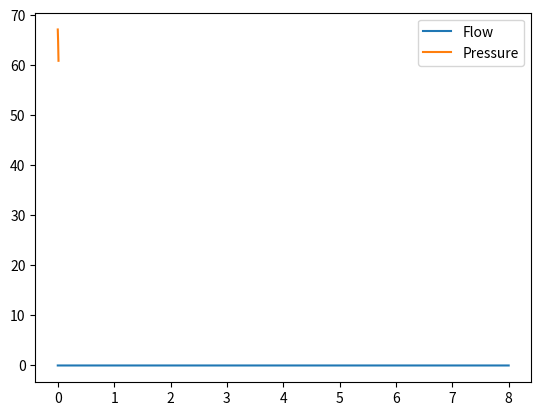

The matplotlib source for this figure:
# newww code  1
import numpy as np
import matplotlib.pyplot as plt

# functions definition:
def Integrated_ode():
    global Aav, Amv, Apv, Atv, Gpw, Epua, Epuc, Epuv, Epwv, Epwc
    global yavymv, ypv, ytv, ypua, ypuc, ypuv, ypwa, ypwc, ypwv
    global Rav, Rmv, Rpua, Rpuc, Rpuv, Rpv, Rpwc, Rpwv, Rtv, bav, bmv, bpv, btv
    global Spua, Spuc, Spuv, Spwc, Spwv
    global Zpua, Zpuc, Zpuv, Zpwc, Zpwv
    global Caor, Cart, Ccap, Cven, Cvca
    global yaor, yart, ycap, yven, yvca
    global Raor, Rart, Rcap, Rven, Rvca
    global Saor, Sart, Scap, Sven, Svca
    global dvq, P_0d
    global dv, v, q
    global ela, era, plv, prv, Sla, Slv, Sra, Srv, ppc, pit, qco, Tduration, ddt, tcr

    dvq[0, 0] = q[0, 14] - q[0, 0]  # Venous volume

    P_0d[0, 0] = v[0, 0] / Cven + Sven * dv[0, 0]  # Venous  Pressure

    dvq[0, 1] = (v[0, 0] / Cven + Sven * dv[0, 0] - Rven * q[0, 0] - v[0, 1] / Cvca - Svca * dv[
        0, 1]) / yven  # Venous flow

    dvq[0, 2] = q[0, 0] - q[0, 1]  # VC volume

    P_0d[0, 1] = v[0, 1] / Cvca + Svca * dv[0, 1]  # VC Pressure

    dvq[0, 3] = (v[0, 1] / Cvca - era * v[0, 2] - Rvca * q[0, 1] + Svca * dv[0, 1] - Sra * dv[
        0, 2] - ppc - pit) / yvca  # VC Flow

    qco = 0.0

    dvq[0, 4] = q[0, 1] + qco - q[0, 2]  # RA volume

    P_0d[0, 3] = era * v[0, 2] + Sra * dv[0, 2] + ppc + pit  # RA pressure

    dvq[0, 5] = era * v[0, 2] - prv - Rtv * q[0, 2] - btv * q[0, 2] * np.absolute(q[0, 2]) + Sra * dv[0, 2] - Srv * dv[
        0, 3] / ytv  # TV flow

    dvq[0, 6] = q[0, 2] - q[0, 3]  # RV volume

    P_0d[0, 5] = prv + Srv * dv[0, 3] + ppc + pit  # RV pressure

    dvq[0, 7] = prv - Epua * Zpua - Rpv * q[0, 3] - bpv * q[0, 3] * np.absolute(q[0, 3]) + Srv * dv[0, 3] - Spua * dv[
        0, 4] + ppc / ypv  # PV flow

    dvq[0, 8] = q[0, 3] - q[0, 4] - q[0, 7]  # Pulmonary Artery volume

    P_0d[0, 7] = Epua * Zpua + Spua * dv[0, 4] + pit  # Pulmonary Artery Pressure

    dvq[0, 9] = (Epua * Zpua - Epuc * Zpuc - Rpua * q[0, 4] + Spua * dv[0, 4] - Spuc * dv[
        0, 5]) / ypua  # Pulmonary Artery Flow

    dvq[0, 10] = q[0, 4] - q[0, 5]  # Pulmonary Capillary volume

    P_0d[0, 9] = Epuc * Zpuc + Spuc * dv[0, 5] + pit  # Pulmonary Capillary Pressure

    dvq[0, 11] = (Epuc * Zpuc - Epuv * Zpuv - Rpuc * q[0, 5] + Spuc * dv[0, 5] - Spuv * dv[
        0, 6]) / ypuc  # Pulmonary Capillary Flow

    dvq[0, 12] = q[0, 5] - q[0, 6]  # Pulmonary Vein volume

    P_0d[0, 11] = Epuv * Zpuv + Spuv * dv[0, 6] + pit  # Pulmonary Vein Pressure

    dvq[0, 13] = (Epuv * Zpuv - ela * v[0, 9] - Rpuv * q[0, 6] + Spuv * dv[0, 6] - Sla * dv[
        0, 9] - ppc) / ypuv  # Pulmonary Vein flow

    if Gpw > 0:
        dvq[0, 14] = Epua * Zpua - Epwc * Zpwc - q[0, 7] / gpw + Spua * dv[0, 4] - Spwc * dv[
            0, 7] / ypwa  # Pulmonary Wedge ##Artery flow
    else:
        dvq[0, 14] = 0

    dvq[0, 15] = q[0, 7] - q[0, 8]  # Pulmonary Wedge capillary volume

    P_0d[0, 14] = Epwc * Zpwc + Spwc * dv[0, 7] + pit  # Pulmonary Wedge capillary Pressure

    dvq[0, 16] = (Epwc * Zpwc - Epwv * Zpwv - Rpwc * q[0, 8] + Spwc * dv[0, 7] - Spwv * dv[
        0, 8]) / ypwc  # Pulmonary Wedge capillary Flow

    dvq[0, 17] = q[0, 8] - q[0, 9]  # Pulmonary Wedge vein Volume

    P_0d[0, 16] = Epwv * Zpwv + Spwv * dv[0, 8] + pit  # Pulmonary Wedge vein Pressure

    dvq[0, 18] = (Epwv * Zpwv - ela * v[0, 9] - Rpwv * q[0, 9] + Spwv * dv[0, 8] - Sla * dv[
        0, 9] - ppc) / ypwv  # Pulmonary Wedge vein Flow

    dvq[0, 19] = q[0, 6] + q[0, 9] - q[0, 10]  # LA volume

    P_0d[0, 18] = ela * v[0, 9] + Sla * dv[0, 9] + ppc + pit  # LA Pressure

    dvq[0, 20] = ela * v[0, 9] - plv - Rmv * q[0, 10] - bmv * q[0, 10] * np.absolute(q[0, 10]) + Sla * dv[0, 9] - Slv * \
                 dv[
                     0, 10] / ymv  # Mitral flow

    dvq[0, 21] = q[0, 10] - q[0, 11]  # LV volume

    P_0d[0, 20] = plv + Slv * dv[0, 10] + ppc + pit  # LV Pressure

    dvq[0, 22] = (plv - v[0, 11] / Caor - Rav * q[0, 11] - (bav * q[0, 11]) * np.absolute(q[0, 11]) + Slv * dv[
        0, 10] - Saor * dv[0, 11] + ppc + pit) / yav  # Aortic Flow

    # Adjust the state of cardiac valve
    if Aav == 0.0 and q[0, 11] <= 0.000000001:
        dvq[0, 22] = 0.0

    if (np.absolute(tcr - Tduration) <= ddt * 0.5 or tcr < 0.1) or (Amv == 0.0 and q[0, 10] < 0.000000001):
        dvq[0, 20] = 0.0

    if Apv == 0.0 and q[0, 3] <= 0.00000001:
        dvq[0, 7] = 0.0

    if np.absolute(tcr - Tduration) <= ddt * 0.5 or tcr < 0.1 or (Atv == 0.0 and q[0, 2] <= 0.000000001):
        dvq[0, 5] = 0.0

    dvq[0, 23] = q[0, 11] - q[0, 12]  # Aorta volume

    P_0d[0, 22] = v[0, 11] / Caor + Saor * dv[0, 11]  # Aorta Presuure

    dvq[0, 24] = (v[0, 11] / Caor + Saor * dv[0, 11] - q[0, 12] * Raor - v[0, 12] / Cart - Sart * dv[
        0, 12]) / yaor  # Aorta Flow

    dvq[0, 25] = q[0, 12] - q[0, 13]  # Artery Volume

    P_0d[0, 24] = v[0, 12] / Cart + Sart * dv[0, 12]  # Artery Pressure

    dvq[0, 26] = (v[0, 12] / Cart + Sart * dv[0, 12] - q[0, 13] * Rart - v[0, 13] / Ccap - Scap * dv[
        0, 13]) / yart  # Artery Flow

    dvq[0, 27] = q[0, 13] - q[0, 14]  # Capillarya Volume

    P_0d[0, 26] = v[0, 13] / Ccap + Scap * dv[0, 13]  # Capillary Pressure

    dvq[0, 28] = (v[0, 13] / Ccap + Scap * dv[0, 13] - q[0, 14] * Rcap - v[0, 0] / Cven - Sven * dv[
        0, 0]) / ycap  # Capillary Pressure

    return dvq, P_0d


def Ecal(EEE, ZZZ, vol):
    EcalR = EEE * np.exp(vol / ZZZ)
    return EcalR


def Lvecal():
    global Elva, Elvb
    global elv, FL
    global tee, tcr
    tcal = tcr

    if tcal <= tee:
        elv = FL * Elva * 0.5 * (1.0 - np.cos(3.1415926 * tcal / tee)) + Elvb / FL
    else:
        if tcal <= 1.5 * tee:
            elv = FL * Elva * 0.5 * (1.0 + np.cos(3.1415926 * (tcal - tee) / (0.5 * tee))) + Elvb / FL
        else:
            elv = Elvb / FL


def Laecal():
    global tcr, ela, Elaa, tap, Tduration
    global teec
    global teer
    tcal = tcr
    teec = tar - tac
    teer = teec
    tap = tar + teer - Tduration

    if (tcal >= 0.0 and tcal <= tap):
        ela = Elaa * 0.5 * (1.0 + np.cos(3.1415926 * (tcal + Tduration - tar) / teer)) + Elab

    if (tcal > tap and tcal <= tac):
        ela = Elab

    if (tcal > tac and tcal <= tar):
        ela = Elaa * 0.5 * (1.0 - np.cos(3.1415926 * (tcal - tac) / teec)) + Elab

    # c if (tcal > tar. and.tcal <= (tar+teer)) then
    if (tcal > tar and tcal <= Tduration):
        ela = Elaa * 0.5 * (1.0 + np.cos(3.1415926 * (tcal - tar) / teer)) + Elab


def Rvecal():
    global tcr, FR1, Erva, tee, Ervb
    global erv
    tcal = tcr

    if tcal <= tee:
        erv = FR1 * Erva * 0.5 * (1.0 - np.cos(3.1415926 * tcal / tee)) + Ervb / FR1
    else:
        if tcal <= 1.5 * tee:
            erv = FR1 * Erva * 0.5 * (1.0 + np.cos(2.0 * 3.1415926 * (tcal - tee) / tee)) + Ervb / FR1
        else:
            erv = Ervb / FR1


def Raecal():
    global teer, Eraa, Erab
    global tar, tac, tcr
    global era, Tduration
    eec = tar - tac
    teer = teec
    tcal = tcr
    tap = tar + teer - Tduration

    if 0 <= tcal <= tap:
        era = Eraa * 0.5 * (1.0 + np.cos(3.1415926 * (tcal + Tduration - tar) / teer)) + Erab

    if tap < tcal <= tac:
        era = Erab

    if tcal > tac and tcal <= tar:
        era = Eraa * 0.5 * (1.0 - np.cos(3.1415926 * (tcal - tac) / teec)) + Erab

    if tcal > tar and tcal <= Tduration:
        era = Eraa * 0.5 * (1.0 + np.cos(3.1415926 * (tcal - tar) / teer)) + Erab


def AAav():
    global Caor, dv, v
    global plv, Slv, ppc

    intee = plv + Slv * dv[0, 10] + ppc - v[0, 11] / Caor

    if intee > 0.0:
        AAav = 4.0
    else:
        AAav = 0.0

    return AAav


def AAmv():
    global v, ela, plv

    intee = ela * v[0, 9] - plv

    if intee > 0.0:
        AAmv = 4.0
    else:
        AAmv = 0.0
    return AAmv


def AApv():
    global Epua, Zpua, prv

    intee = prv - Epua * Zpua;

    if intee > 0.0:
        AApv = 4.0
    else:
        AApv = 0.0
    return AApv


def AAtv():
    global era, v, prv

    intee = era * v[0, 2] - prv

    if intee > 0.0:
        AAtv = 4.0
    else:
        AAtv = 0.0
    return AAtv


def rungekutta(subresultcr):
    global Aav, Amv, Apv, Atv, dvq
    global dv, v, dq, q, ddt

    # call Integrated_ode % == == == == == = make a note........................
    Integrated_ode()
    # Declaration of variables
    dfl = np.zeros(shape=(2, 30))
    dq = np.zeros(shape=(2, 15))
    subrukuk = np.zeros(shape=(4, 29))
    inter = np.zeros(shape=(2, 29))
    newpara = np.zeros(shape=(2, 29))

    # -------------------------------------------------------------------------
    dfl[0, :29] = dvq[0, :29]
    # do i = 0, 28
    # dfl(i) = dvq(i + 1)
    # end do
    dq[0, :7] = dfl[0, 1:14:2]
    dq[0, 8:15] = dfl[0, 15:29:2]
    dv[0, :7] = dfl[0, 0:13:2]
    dv[0, 8:14] = dfl[0, 16:28:2]

    for nrk in np.arange(4):
        subrukuk[nrk, :29] = np.multiply(ddt, dfl[0, :29])

        if nrk == 0:
            Aav = AAav()
            Amv = AAmv()
            Apv = AApv()
            Atv = AAtv()

        if nrk < 3:
            inter[0, :29] = 0.5 * subrukuk[nrk, :29]
        else:
            inter[0, :29] = subrukuk[nrk, :29]

    inter[0, :29] = np.multiply(0.5, subrukuk[nrk, :29])
    newpara[0, :29] = np.add(subresultcr[0, :29], inter[0, :29])

    q[0, :7] = newpara[0, 1:14:2]
    q[0, 8:15] = newpara[0, 15:29:2]

    v[0, :7] = newpara[0, 0:13:2]
    v[0, 8:14] = newpara[0, 16:28:2]

    return subrukuk


# End of function definition ----------------------------------

def main():
    global valve, Aav, Amv, Apv, Atv, Gpw
    global E_cardiopul, Elaa, Elab, Elva, Elvb, Eraa, Erab, Erva, Ervb, Epua, Epuc, Epuv, Epwa, Epwc, Epwv
    global yL_cardiopul, yav, ymv, ypv, ytv, ypua, ypuc, ypuv, ypwa, ypwc, ypwv
    global R_cardiopul, Ra, Raa, Rav, Rca, Rda, Rmv, Rpua, Rpuc, Rpuv, Rpv, Rpwa, Rpwc, Rpwv, Rtv, Rv, Rvc, bav, bmv, bpv, btv
    global S_cardiopul, Spua, Spuc, Spuv, Spwa, Spwc, Spwv
    global Z_cardiopul, Zpua, Zpuc, Zpuv, Zpwa, Zpwc, Zpwv
    global C_peripheral, Caor, Cart, Ccap, Cven, Cvca
    global yL_peripheral, yaor, yart, ycap, yven, yvca
    global R_peripheral, Raor, Rart, Rcap, Rven, Rvca
    global S_peripheral, Saor, Sart, Scap, Sven, Svca
    global sdvsdqdvdq, dvq, P_0d
    global dvdq_cardiopul, dv, v, dq, q
    global cardiac_parameter, elv, ela, erv, era, cklr, ckrl, plv, prv, Sla, Slv, Sra, Srv, ppp, ppc, pit, qco, FL, FR1, STR
    global R_cardiopulc, Rav0, Rmv0, Rpv0, Rtv0, bav0, bmv0, bpv0, btv0, Rav1, Rmv1, Rpv1, Rtv1, bav1, bmv1, bpv1, btv1
    global Rav2, Rmv2, Rpv2, Rtv2, bav2, bmv2, bpv2, btv2, yav0, ymv0, ypv0, ytv0, yav1, ymv1, ypv1, ytv1, yav2, ymv2, ypv2, ytv2
    global n_val, m_cvst, m_cvrg, n_vrg
    global timestep, Tduration, ddt, tee, tcr, tac, tar, t, odic

    v = np.zeros(shape=(2, 14))
    q = np.zeros(shape=(2, 21))
    dvq = np.zeros(shape=(2, 29))
    result = np.zeros(shape=(2, 101))
    P_0d = np.zeros(shape=(2, 101))
    diffv = np.zeros(shape=(2, 14))
    resultcr = np.zeros(shape=(2, 101))
    dv = np.zeros(shape=(2, 21))
    MyResult = np.zeros(shape=(8000, 28))
    MyResult1 = np.zeros(shape=(8000, 29))

    # initial values of all state equations (should be equal to number of equations in dvdqsdvdq.m file)
    odic = np.array(
        [1068.2371, 52.4983, 181.7233, -41.7618, 65.0625, 0, 122.6637, 0, 67.0272, -0.3118, 135.1100, -2.1737, 198.7568,
         -64.1791, 0, 2.7983, 0.1357, 2.7932, 1.1042, 68.8587, 0, 121.2539, 0, 67.3641, 41.8262, 22.0472, 56.6627,
         1.8539,
         57.6473])

    Pit = -2.5
    pit = Pit
    jj = 0
    kk = 0

    # --------------------------------------------------------------------------------
    Elva = 2.87  # !Peak-systolic elastance of left ventricle
    Elvb = 0.06  # !Basic diastolic elastance of left ventricle
    Elaa = 0.07  # !Peak-systolic elastance of left atrium
    Elab = 0.075  # !Basic diastolic elastance of left atrium
    Erva = 0.52  # !Peak-systolic elastance of right ventricle
    Ervb = 0.043  # !Basic diastolic elastance of right ventricle
    Eraa = 0.055  # !Peak-systolic elastance of right atrium
    Erab = 0.06  # !Basic diastolic elastance of right atrium

    Vmax = 900  # Reference volume of Frank-Starling law
    Es = 45.9  # !Effective septal elastance
    Vpc0 = 450  # !Reference total pericardial and cardiac volume old value 380
    Vpe = 30.0  # !Pericardial volume of heart
    Vcon = 40.0  # !Volume constant
    Sva0 = 0.0005  # !Coefficient of cardiac viscoelasticity

    # ! Cardiac valve parameters
    # !(aortic valve(AV),mitral valve(MV), tricuspid valve(TV),pulmonary valve(PV))
    bav = 0.000025  # !Bernoulli's resistance of AV
    bmv = 0.000016  # !Bernoulli's resistance of MV
    btv = 0.000016  # !Bernoulli's resistance of TV
    bpv = 0.000025  # !Bernoulli's resistance of PV

    Rav = 0.005  # !Viscous resistance of AV
    Rmv = 0.005  # !Viscous resistance of MV
    Rtv = 0.005  # !Viscous resistance of TV
    Rpv = 0.005  # !Viscous resistance of PV

    yav = 0.0005  # !Inertance of AV
    ymv = 0.0002  # !Inertance of MV
    ytv = 0.0002  # !Inertance of TV
    ypv = 0.0005  # !Inertance of PV

    # ! Pulmonary circulation
    Epua0 = 0.02
    Epuc0 = 0.02
    Epuv0 = 0.02
    Epwc0 = 0.7
    Epwv0 = 0.7

    Rpua = 0.04
    Rpuc = 0.04
    Rpuv = 0.005
    Rpwa = 0.0005
    Rpwc = 0.4
    Rpwv = 0.4

    ypua = 0.0005
    ypuc = 0.0005
    ypuv = 0.0005
    ypwa = 0.0005
    ypwc = 0.0005
    ypwv = 0.0005

    Zpua = 20.0
    Zpuc = 60.0
    Zpuv = 200.0
    Zpwa = 1.0
    Zpwc = 1.0
    Zpwv = 1.0

    Spua = 0.01
    Spuc = 0.01
    Spuv = 0.01
    Spwa = 0.01
    Spwc = 0.01
    Spwv = 0.01

    # ! Peripheral circulation
    Caor = 0.95
    Cart = 0.45
    Ccap = 0.06
    Cven = 100.0
    Cvca = 30.0

    yaor = 0.015
    yart = 0.05
    ycap = 0.0005
    yven = 0.0005
    yvca = 0.0005

    Raor = 0.08
    Rart = 0.8
    Rcap = 0.35
    Rven = 0.07
    Rvca = 0.001

    Saor = 0.01
    Sart = 0.01
    Scap = 0.01
    Sven = 0.01
    Svca = 0.01
    qco = 0.0

    # ------------------------------------------------------------------------------------------------
    Tduration = 0.8  # input('Please specify cardiac duration(s)')
    dt = 0.001  # input'Please specify time step(s)')

    # tee = 0.3*sqrt(Tduration) #!Moment when ventricular contractility reaches the peak
    tee = 0.31  # !Moment when ventricular contractility reaches the peak

    tac = 0.34  # Tduration - 0.02*tee - 0.02* (Tduration/0.855)# !Moment when atrium begins to contract

    tar = Tduration - 0.02 * (Tduration / 0.855)  # !Moment when atrium begins to relax
    ddt = dt

    ncycle = 10  # input('how many cardiac cycles to run ?')

    ntotal = ((ncycle) * Tduration / dt)
    # print(ntotal)
    # ------------------------------------------------------------------------
    for nstep in np.arange(ntotal):
        if nstep == 0:
            tcr = 0.0
            ppc = 0.0

            i = 0
            for i in range(29):
                result[0, i] = odic[i]
            i = 0
            for i in np.arange(14):
                if i <= 6:
                    v[0, i] = result[0, 2 * i]
                else:
                    v[0, i] = result[0, 2 * i + 1]

            for i in np.arange(15):
                if i <= 6:
                    q[0, i] = result[0, 2 * i + 1]
                else:
                    q[0, i] = result[0, 2 * i]

            STR = 1.0
            FL = 1.0
            FR1 = 1.0
            Gpw = 0.0
            Aav = 0.0
            Amv = 0.0
            Apv = 0.0
            Atv = 0.0
            Pit = -2.5

            # fid60  =  fopen('0Dresult.txt','a+')
            # fid63  =  fopen('0Dpress.txt','a+')

        # ----------------------Start computation---------------------------
        ncount = 0
        ncountadd = ncount + 1
        resultcr[0, :101] = result[0, :101]
        tcr = np.remainder(nstep * dt, Tduration)
        print(tcr)
        t = nstep * dt
        # print('Value of:', t)

        # c.... Compute the pulmonary elastances
        Epua = Ecal(Epua0, Zpua, v[0, 4])
        Epuc = Ecal(Epuc0, Zpuc, v[0, 5])
        Epuv = Ecal(Epuv0, Zpuv, v[0, 6])
        Epwc = Ecal(Epwc0, Zpwc, v[0, 7])
        Epwv = Ecal(Epwv0, Zpwv, v[0, 8])

        # c.....Update nolinear cardiac parameters
        if tcr == 0.0:
            FL = np.subtract(1.0, np.divide(result[0, 21], Vmax))  # Left ventricle scaling factor
            FR1 = np.subtract(1.0, np.divide(result[0, 6], Vmax))  # Right ventricle scaling factor

        Lvecal()  # LV elastance function calling
        Laecal()  # LA elastance function calling
        Rvecal()  # RV elastance function calling
        Raecal()  # RA elastance function calling

        # Spetum cross talk pressure calculations
        cklr = erv / (Es + erv)
        ckrl = elv / (Es + elv)
        plv = ckrl * Es * v[0, 10] + ckrl * cklr * Es * v[0, 3] / 1.0 - cklr
        prv = cklr * Es * v[0, 3] + ckrl * cklr * Es * v[0, 10] / 1.0 - ckrl

        # All cardiac chambers viscoelastance calculation
        Sla = Sva0 * v[0, 9] * ela
        Slv = Sva0 * plv
        Sra = Sva0 * v[0, 2] * era
        Srv = Sva0 * prv

        # Pericardium pressure calculations
        ppp = np.divide(np.subtract(np.add(np.add(np.add(np.add(v[0, 2], v[0, 3]), v[0, 9]), v[0, 10]), Vpe), Vpc0),
                        Vcon)  # ppp = (v[3] + v[4] + v[10] + v[11] + Vpe - Vpc0) / Vcon
        ppc = np.exp(ppp)

        # c....Update dv and state equation function calling
        Integrated_ode()  # = == == == == == == == == == == == == == = >> make a note.............................

        diffv[0, :7] = dvq[0, 0:13:2]
        diffv[0, 7:14] = dvq[0, 15:28:2]
        dv[0, :14] = diffv[0, :14]

        # c.....Implement fourth - order Runge - Kutta method
        #print(system_finder)
        #sol = solve_ivp(system_finder, [0, 10], resultcr, method='Radau', t_eval=np.linspace(0, 10, 50000))
        rukuk = rungekutta(resultcr)

        # c.....Update variables with Runge-Kutta method
        for j in np.arange(29):
            result[ncountadd, j] = result[ncount, j] + (rukuk[0, j] + 2.0 * (rukuk[1, j] + rukuk[2, j]) + rukuk[
                3, j])  # np.divide(np.add(result[ncount, j], np.add(rukuk[0, j], np.multiply(2, np.add(np.add(rukuk[1, j], rukuk[2, j]), rukuk[3, j])))), 6)

        delta = 0.00000001

        # update all four cardiac valve flow as zero when they were closed
        if (Aav == 0.0 and resultcr[0, 22] <= delta):
            resultcr[0, 22] = 0.0
            result[ncountadd, 22] = 0.0
            q[0, 11] = 0.0

        if (np.abs(tcr - Tduration) <= ddt * 0.5 or tcr < 0.1 or (Amv == 0.0 and resultcr[0, 20]) <= delta):
            resultcr[0, 20] = 0.0
            resultcr[ncountadd, 20] = 0.0
            q[0, 10] = 0.0

        if Apv == 0.0 and resultcr[0, 7] <= delta:
            resultcr[0, 7] = 0.0
            resultcr[ncountadd, 7] = 0.0
            q[0, 3] = 0.0

        if np.abs(tcr - Tduration) <= ddt * 0.5 or tcr < 0.1 or Atv == 0.0 and resultcr[0, 5] <= delta:
            resultcr[0, 5] = 0.0
            result[ncountadd, 5] = 0.0
            q[0, 2] = 0.0

        # c.....Update q() and v() to be used at next time
        v[0, :7] = result[ncountadd, 0:13:2]
        v[0, 7:14] = result[ncountadd, 15:28:2]

        q[0, : 7] = result[ncountadd, 1:14:2]
        q[0, 7: 15] = result[ncountadd, 14:29:2]
        q[0, 15: 21] = result[ncountadd, 29:35:1]

        result[0, :29] = result[1, :29]

        # load calculated hemodynamic variables in an array
        jj += 1

        print('Value of JJ:', jj - 1)
        MyResult[jj - 1, :27] = P_0d[0, :27]
        MyResult1[jj - 1, :29] = result[0, :29]

        # Update the initial conditions for next cardiac cycle
        if nstep == ntotal:
            odic_new = result[0, :29]

    t = np.arange(0, 8, 0.001)
    T = t

    print('Plotting')
    Pa_1 = MyResult1[:, 23]
    F_1 = MyResult1[:, 22]
    plt.plot(T, F_1, label='Flow')
    # plt.plot(T,P_1,label= 'Extra')
    plt.plot(T, Pa_1, label='Pressure')
    lg = plt.legend()
    plt.show()


if __name__ == "__main__":
    main()

